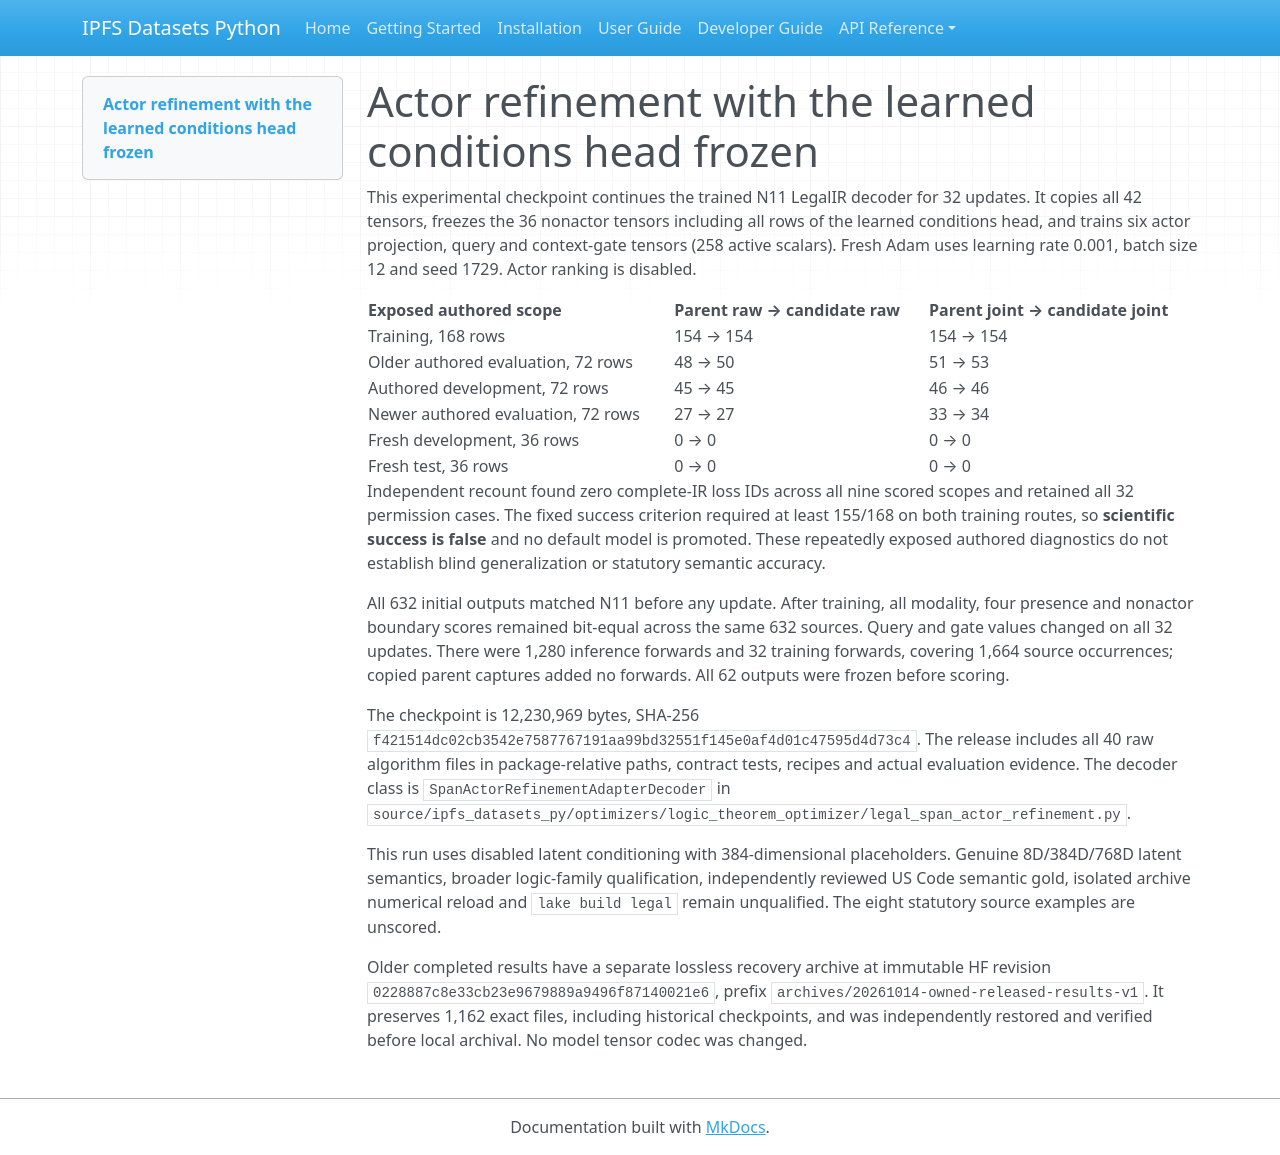

repository: endomorphosis/ipfs_datasets_py · page: implementation/reports/evidence/legal-actor-refinement-20261014-01/MODEL_CARD_v01/index.html · generator: mkdocs

# Actor refinement with the learned conditions head frozen

This experimental checkpoint continues the trained N11 LegalIR decoder for 32 updates. It copies all 42 tensors, freezes the 36 nonactor tensors including all rows of the learned conditions head, and trains six actor projection, query and context-gate tensors (258 active scalars). Fresh Adam uses learning rate 0.001, batch size 12 and seed 1729. Actor ranking is disabled.

| Exposed authored scope | Parent raw → candidate raw | Parent joint → candidate joint |
| --- | --- | --- |
| Training, 168 rows | 154 → 154 | 154 → 154 |
| Older authored evaluation, 72 rows | 48 → 50 | 51 → 53 |
| Authored development, 72 rows | 45 → 45 | 46 → 46 |
| Newer authored evaluation, 72 rows | 27 → 27 | 33 → 34 |
| Fresh development, 36 rows | 0 → 0 | 0 → 0 |
| Fresh test, 36 rows | 0 → 0 | 0 → 0 |

Independent recount found zero complete-IR loss IDs across all nine scored scopes and retained all 32 permission cases. The fixed success criterion required at least 155/168 on both training routes, so **scientific success is false** and no default model is promoted. These repeatedly exposed authored diagnostics do not establish blind generalization or statutory semantic accuracy.

All 632 initial outputs matched N11 before any update. After training, all modality, four presence and nonactor boundary scores remained bit-equal across the same 632 sources. Query and gate values changed on all 32 updates. There were 1,280 inference forwards and 32 training forwards, covering 1,664 source occurrences; copied parent captures added no forwards. All 62 outputs were frozen before scoring.

The checkpoint is 12,230,969 bytes, SHA-256 `f421514dc02cb3542e7587767191aa99bd32551f145e0af4d01c47595d4d73c4`. The release includes all 40 raw algorithm files in package-relative paths, contract tests, recipes and actual evaluation evidence. The decoder class is `SpanActorRefinementAdapterDecoder` in `source/ipfs_datasets_py/optimizers/logic_theorem_optimizer/legal_span_actor_refinement.py`.

This run uses disabled latent conditioning with 384-dimensional placeholders. Genuine 8D/384D/768D latent semantics, broader logic-family qualification, independently reviewed US Code semantic gold, isolated archive numerical reload and `lake build legal` remain unqualified. The eight statutory source examples are unscored.

Older completed results have a separate lossless recovery archive at immutable HF revision `0228887c8e33cb23e9679889a9496f87140021e6`, prefix `archives/20261014-owned-released-results-v1`. It preserves 1,162 exact files, including historical checkpoints, and was independently restored and verified before local archival. No model tensor codec was changed.
